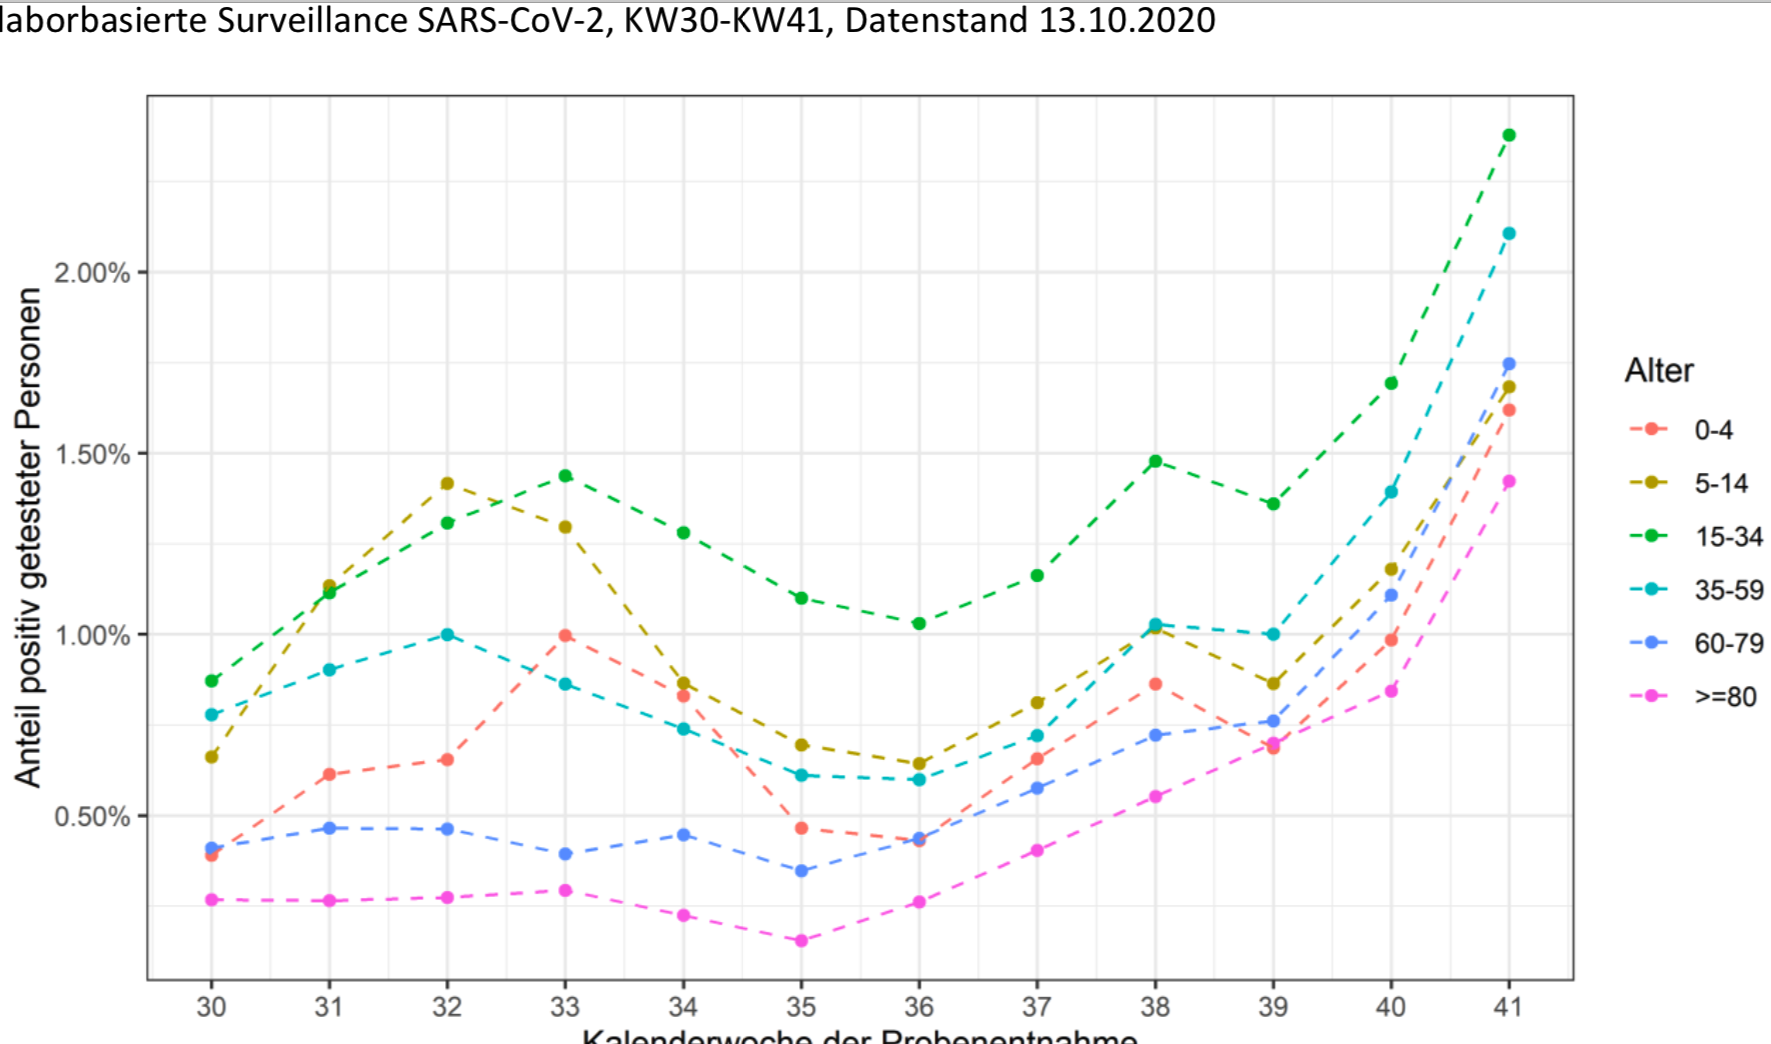

Data behind this chart, as committed beside it:
80+, , 60-79, , 35-59, , 15-34, , 5-14, , 0-4, 
Label, Y, Label, Y, Label, Y, Label, Y, Label, Y, Label, Y
Bar0, 0.002685, Bar0, 0.004128, Bar0, 0.007804, Bar0, 0.008747, Bar0, 0.006649, Bar0, 0.003916
Bar1, 0.002666, Bar1, 0.004686, Bar1, 0.009036, Bar1, 0.01117, Bar1, 0.01136, Bar1, 0.006149
Bar2, 0.002762, Bar2, 0.004648, Bar2, 0.01002, Bar2, 0.01308, Bar2, 0.01419, Bar2, 0.006553
Bar3, 0.002954, Bar3, 0.003955, Bar3, 0.008651, Bar3, 0.01441, Bar3, 0.01296, Bar3, 0.009998
Bar4, 0.002281, Bar4, 0.004513, Bar4, 0.007419, Bar4, 0.01283, Bar4, 0.00867, Bar4, 0.008324
Bar5, 0.001569, Bar5, 0.003493, Bar5, 0.006149, Bar5, 0.01102, Bar5, 0.006977, Bar5, 0.004667
Bar6, 0.002646, Bar6, 0.004398, Bar6, 0.006033, Bar6, 0.01033, Bar6, 0.006457, Bar6, 0.004321
Bar7, 0.00407, Bar7, 0.005803, Bar7, 0.007227, Bar7, 0.01165, Bar7, 0.008151, Bar7, 0.006572
Bar8, 0.005552, Bar8, 0.007265, Bar8, 0.01029, Bar8, 0.01479, Bar8, 0.01019, Bar8, 0.008651
Bar9, 0.007054, Bar9, 0.007631, Bar9, 0.01002, Bar9, 0.01362, Bar9, 0.00867, Bar9, 0.0069
Bar10, 0.008458, Bar10, 0.0111, Bar10, 0.01394, Bar10, 0.01695, Bar10, 0.01183, Bar10, 0.009863
Bar11, 0.01425, Bar11, 0.01748, Bar11, 0.02108, Bar11, 0.0238, Bar11, 0.01685, Bar11, 0.01621
